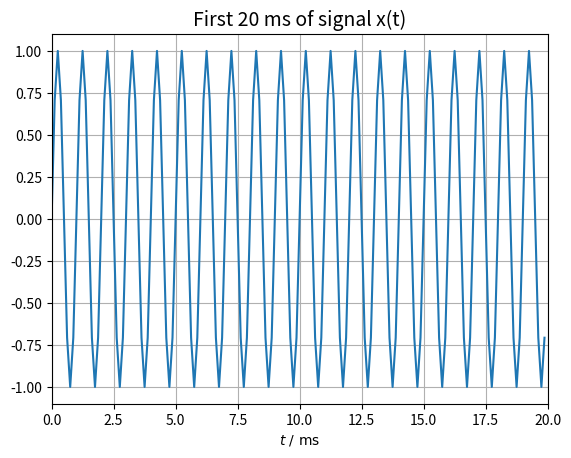
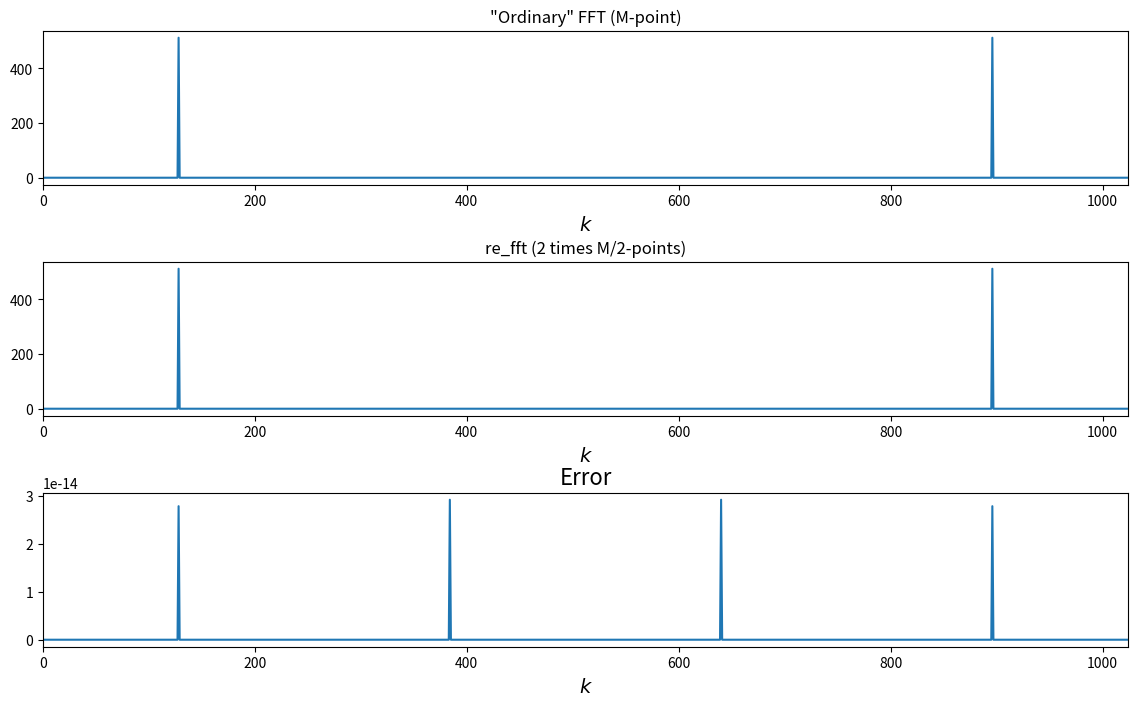

Write Python code to recreate these figures, in order.
#!/usr/bin/env python
# coding: utf-8

# # Exercise 4: DFT and IDFT

# In[2]:


import numpy as np
from numpy.fft import fft
import scipy.signal as sig

import matplotlib.pyplot as plt

# ## 4.4 Task:
# Complete the function `re_fft` for calculating the DFT of a real-valued data... 
#sequence of length $2M$ by a complex DFT of length $M$. Run the test routine ...
#afterwards to compare the result of this function with the DFT of length $2M$.

# In[3]:

def re_fft(x):
    if x.shape[0] % 2 != 0:
        raise ValueError("An even number of samples is necessary!")
    if np.iscomplexobj(x):
        raise ValueError("The input signal needs to be real-valued!")
        
    M = x.shape[0]//2
        
    # Convert real-valued input signal array x
    # into complex-valued signal aray y with half the size
    # EITHER: Perform splitting OR: USE numpy view
    y =  x.view(dtype=np.complex128)# TODO
    
    # fft of complex input signal
    Y = fft(y) # TODO
    
    # Calculate Y_1 and Y_2
    # Note: Y[M] does not exist!
    # Idea: (Y[1] + Y*[M-1])/2 needs to be calculated, but simple
    # reversing results in (Y[1] + Y*[M-2])/2 => append Y[M] = Y[0] to Y
    Y = np.append(Y, Y[0]) 
    Y_1 = (Y + Y[::-1].conj())/2 
    Y_2 = (Y - Y[::-1].conj())/2j 
    
    # Complete first half of X
    X = Y_1 + np.exp(-1j*np.pi*np.r_[0:M+1]/M) * Y_2
    
    # for second half: X[M] is already set right
    # through prev. appending operation
    
    # Now X[M+1] = X[N/2 + 1] = X[N - (N/2-1)] = X*[N/2-1] = X*[M - 1]
    # and so on until X[N-1] = X*[1]
    # thus: [X[M-1], ..., X[1]].conj() = X[M-1:0:-1].conj()
    # to be appended, because index set is interval [Begin, End)
    # M-1 is in it, but 0 is excluded
    X = np.append(X, np.flipud(X[1:M]).conj())
    
    return X


# ### Test Case 1:

# In[4]:


# create sine as a test signal
N  = 2**10;
f = 1000;
fs= 8000;
Ts = 1/fs;

t = np.r_[0:N*Ts:Ts]
x = np.sin((2*np.pi*f)*t)

plt.plot(t[t < 0.02]*1000, x[t < 0.02]);
plt.xlim((0, 20))
plt.grid(True)
plt.xlabel(r'$t\ /\ \mathrm{ms}$')
plt.title("First 20 ms of signal x(t)",
          fontsize=14);


# In[5]:


# calculate reference fft and own implementation
X_ref = fft(x)
X_test = re_fft(x)

# plot the results
plt.figure()
plt.subplot(3, 1, 1)
plt.plot(abs(X_ref))
plt.title('"Ordinary" FFT (M-point)', fontsize=12)

plt.subplot(3, 1, 2)
plt.plot(abs(X_test))
plt.title('re_fft (2 times M/2-points)', fontsize=12)

plt.subplot(3, 1, 3)
plt.plot(abs(X_test-X_ref))
plt.title('Error', fontsize=16)

plt.gcf().subplots_adjust(hspace=0.5)
plt.gcf().set_size_inches(14, 8)
[ax.set_xlim((0, 1024)) and ax.set_xlabel(r'$k$', fontsize=14)
 for ax in plt.gcf().get_axes()]

# Calculate the error
error_rel_fft = np.linalg.norm(X_test - X_ref)**2/np.linalg.norm(X_ref)**2
print("Relative quadratic error: {:e}".format(error_rel_fft))


# ## 4.5 Task:
# Implement the function `alt_ifft`, which implements the IFFT using the FFT. 
#Did you remember the advantage of this approach?

# In[ ]:


def alt_ifft(X):
    x = 1/X.shape[0] * fft(X.conj()).conj()
    return x


# ### Test Case 2:
# This test compares your implementation of the IFFT with the former time domain signal

# In[ ]:


x_alt = alt_ifft(fft(x))

error_rel_ifft = np.linalg.norm(x_alt - x)**2/np.linalg.norm(x)**2
print("Relative quadratic error: {:e}".format(error_rel_ifft))

